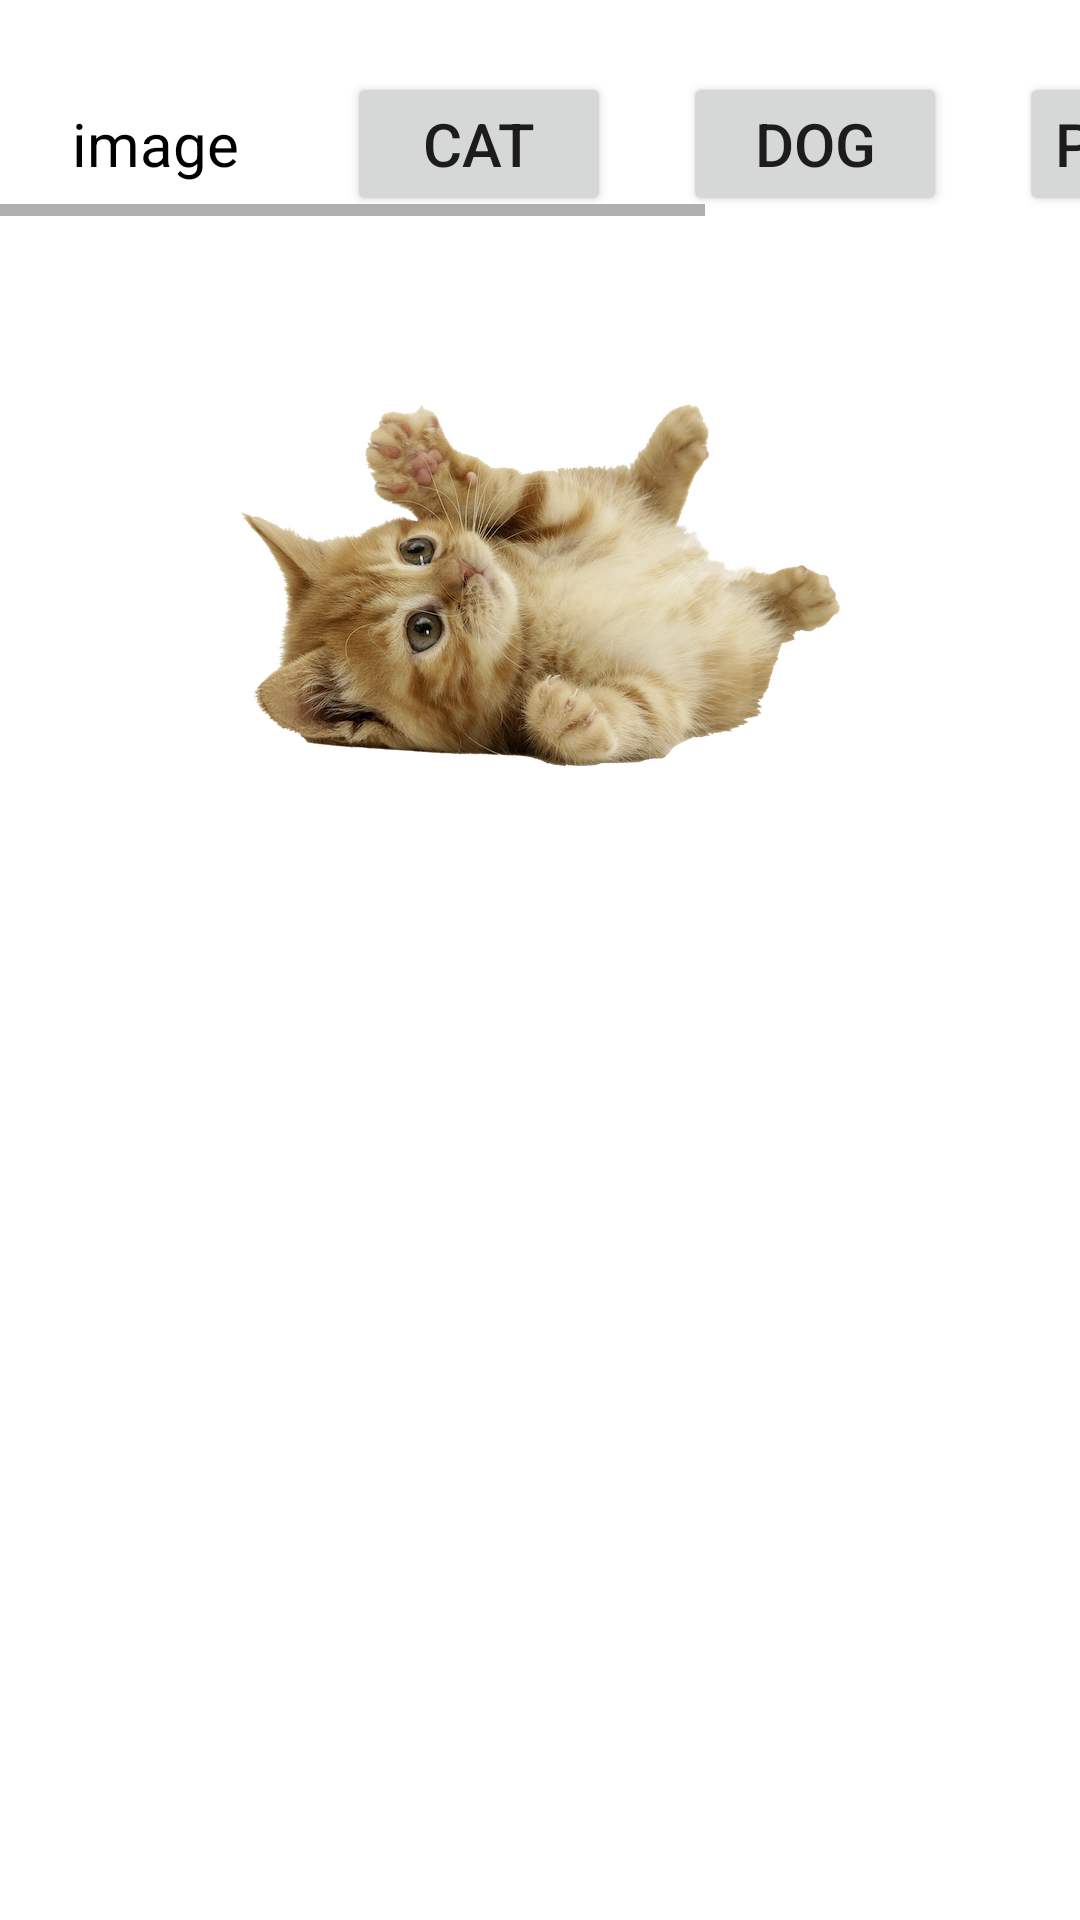

Here is an Android app screen rendered from its layout file. Give the layout XML and the strings, colors and styles it references.
<!-- AndroidManifest.xml: application theme Theme.Lessson17 -->
<!-- res/layout/activity_animals_image.xml -->
<?xml version="1.0" encoding="utf-8"?>
<LinearLayout xmlns:android="http://schemas.android.com/apk/res/android"
    xmlns:tools="http://schemas.android.com/tools"
    android:id="@+id/root"
    android:layout_width="match_parent"
    android:layout_height="match_parent"
    android:orientation="vertical"
    tools:context=".AnimalsImageActivity">

    <HorizontalScrollView
        android:layout_width="match_parent"
        android:layout_height="wrap_content">

        <LinearLayout
            android:layout_width="match_parent"
            android:layout_height="wrap_content"
            android:paddingLeft="24dp"
            android:paddingTop="24dp">

            <TextView
                android:layout_width="wrap_content"
                android:layout_height="wrap_content"
                android:layout_gravity="center"
                android:gravity="center"
                android:text="image"
                android:textColor="#000000"
                android:textSize="20dp" />

            <Button
                android:layout_width="wrap_content"
                android:layout_height="wrap_content"
                android:layout_marginLeft="36dp"
                android:onClick="setImage"
                android:text="cat"
                android:textSize="20sp" />

            <Button
                android:layout_width="wrap_content"

                android:layout_height="wrap_content"
                android:layout_marginLeft="24dp"
                android:onClick="setImage"
                android:text="dog"
                android:textSize="20sp" />

            <Button
                android:layout_width="wrap_content"
                android:layout_height="wrap_content"
                android:layout_marginLeft="24dp"
                android:onClick="setImage"
                android:text="parrot"
                android:textSize="20sp" />

            <Button
                android:layout_width="wrap_content"
                android:layout_height="wrap_content"
                android:layout_marginLeft="24dp"
                android:onClick="setImage"
                android:text="rnd"
                android:textSize="20sp" />
        </LinearLayout>
    </HorizontalScrollView>

    <ImageView
        android:id="@+id/imageView"
        android:layout_width="200dp"
        android:layout_height="200dp"
        android:layout_gravity="center"
        android:layout_marginTop="24dp"
        android:src="@drawable/cat"/>
</LinearLayout>
<!-- resources referenced by this layout -->
<resources>
  <!-- drawable cat: png bitmap (drawable, 333487 bytes) -->
  <style name="Theme.Lessson17" parent="Theme.MaterialComponents.DayNight.DarkActionBar">
          
          <item name="colorPrimary">@color/purple_500</item>
          <item name="colorPrimaryVariant">@color/purple_700</item>
          <item name="colorOnPrimary">@color/white</item>
          
          <item name="colorSecondary">@color/teal_200</item>
          <item name="colorSecondaryVariant">@color/teal_700</item>
          <item name="colorOnSecondary">@color/black</item>
          
          <item name="android:statusBarColor" tools:targetApi="l">?attr/colorPrimaryVariant</item>
          
      </style>
  <color name="purple_500">#FF6200EE</color>
  <color name="purple_700">#FF3700B3</color>
  <color name="white">#FFFFFFFF</color>
  <color name="teal_200">#FF03DAC5</color>
  <color name="teal_700">#FF018786</color>
  <color name="black">#FF000000</color>
</resources>
